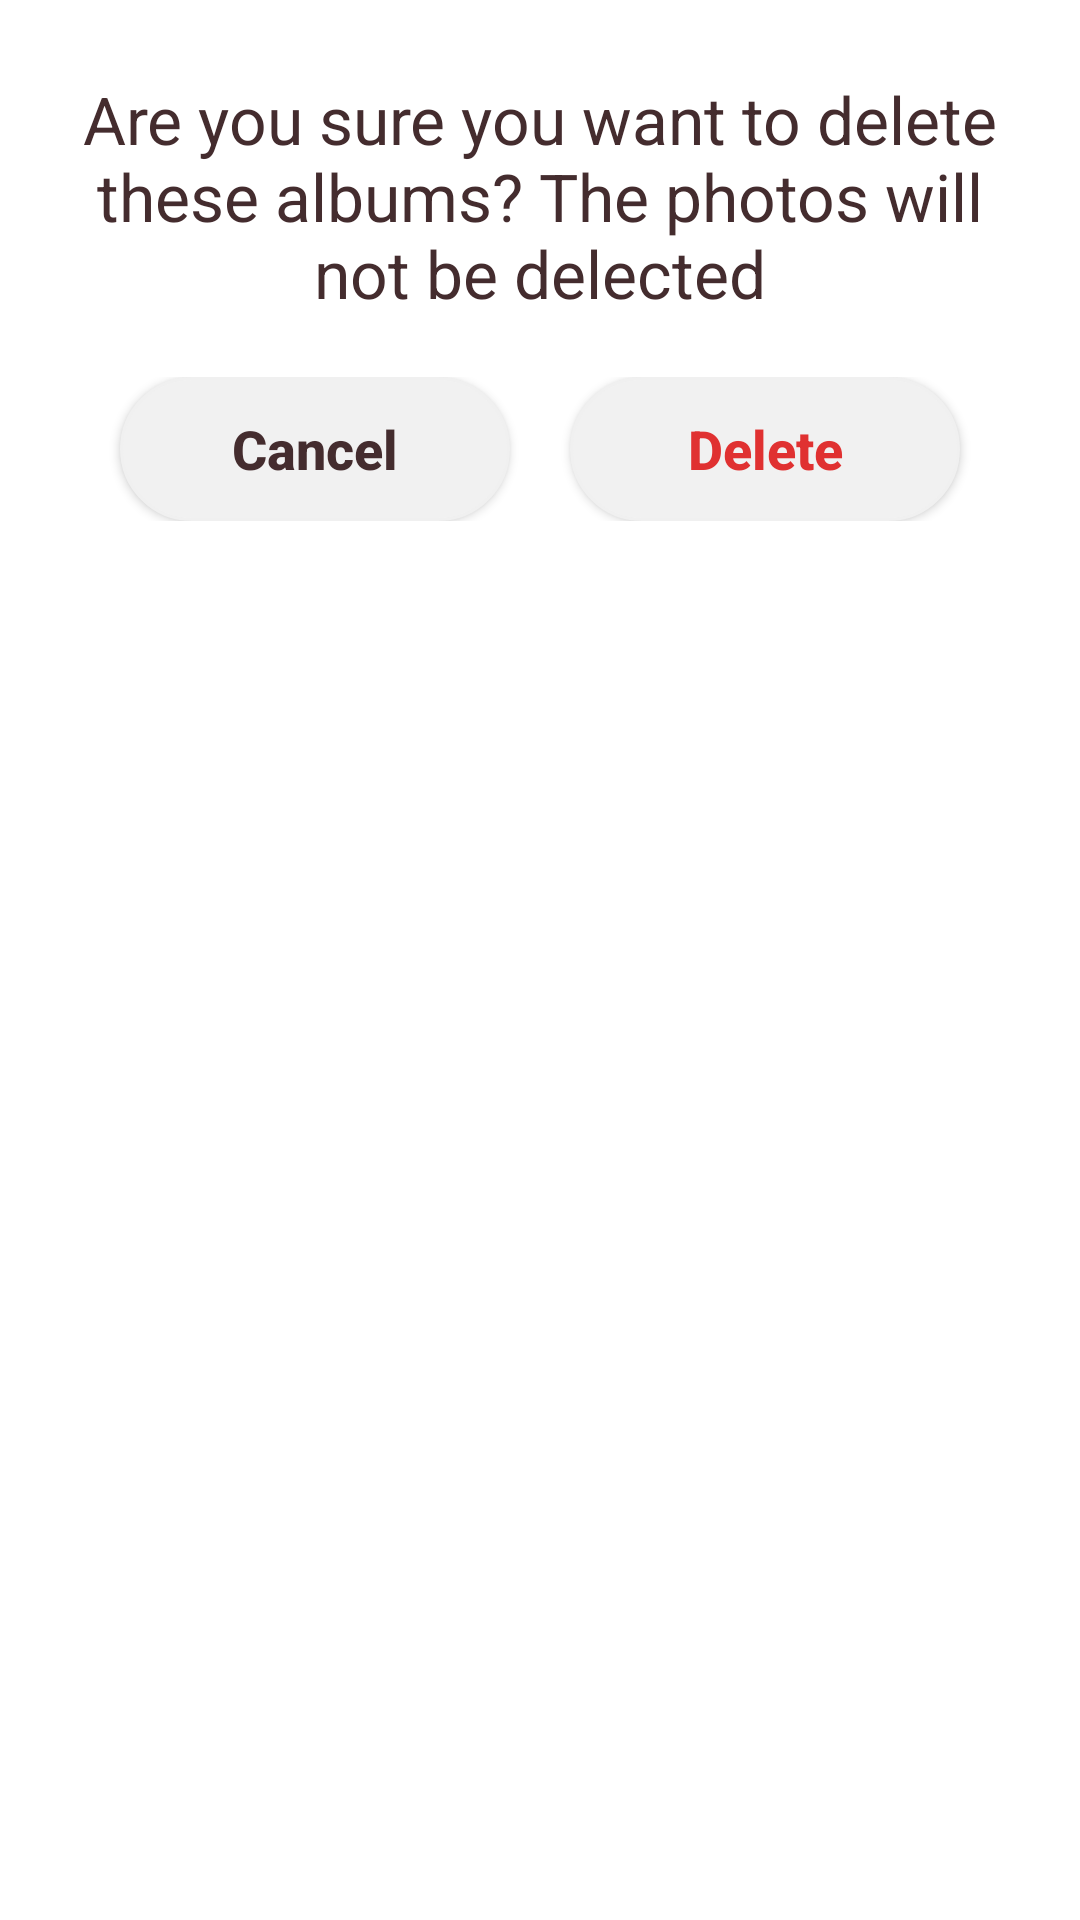

Here is an Android app screen rendered from its layout file. Give the layout XML and the strings, colors and styles it references.
<!-- AndroidManifest.xml: application theme Theme.Album -->
<!-- res/layout/delete_album_dialog_layout.xml -->
<?xml version="1.0" encoding="utf-8"?>
<LinearLayout xmlns:android="http://schemas.android.com/apk/res/android"
    android:id="@+id/custom_dialog_layout_design_user_input"
    android:layout_width="match_parent"
    android:layout_height="match_parent"
    android:orientation="vertical"
    android:gravity="center_horizontal"
    android:padding="25dp"
    android:minWidth="400dp"
    android:background="@drawable/mydialog">

    <TextView
        android:id="@+id/dialogTitle"
        android:layout_width="wrap_content"
        android:layout_height="wrap_content"
        android:gravity="center"
        android:text="Are you sure you want to delete these albums? The photos will not be delected"
        android:textAppearance="?android:attr/textAppearanceLarge"
        android:layout_marginBottom="20dp"
        />

    <LinearLayout
        android:layout_width="match_parent"
        android:layout_height="wrap_content"
        android:gravity="center">

        <Button
            android:id="@+id/cancelDeleteDialogBtn"
            android:layout_width="130dp"
            android:layout_height="wrap_content"
            android:text="Cancel"
            android:textAllCaps="false"
            android:textStyle="bold"
            android:background="@drawable/mybutton"
            android:textSize="18dp"
            android:layout_marginRight="20dp"/>

        <Button
            android:id="@+id/deleteDialogBtn"
            android:layout_width="130dp"
            android:layout_height="wrap_content"
            android:textStyle="bold"
            android:background="@drawable/mybutton"
            android:textSize="18dp"
            android:textColor="#e03131"
            android:textAllCaps="false"
            android:text="Delete" />
    </LinearLayout>

</LinearLayout>
<!-- resources referenced by this layout -->
<resources>
  <!-- drawable mybutton (drawable) -->
  <?xml version="1.0" encoding="utf-8"?>
  <selector xmlns:android="http://schemas.android.com/apk/res/android">
  
      <item android:state_pressed="true" >
          <shape android:shape="rectangle"  >
              <corners android:radius="70dip" />
              <stroke android:width="1dip" android:color="#f0f0f0" />
              <solid android:color="#f1f1f1"/>
          </shape>
      </item>
      <item android:state_focused="true">
          <shape android:shape="rectangle"  >
              <corners android:radius="70dip" />
              <stroke android:width="1dip" android:color="#f0f0f0" />
              <solid android:color="#f1f1f1"/>
          </shape>
      </item>
      <item >
          <shape android:shape="rectangle" >
              <corners android:radius="70dip" />
              <stroke android:width="1dip" android:color="#f0f0f0" />
              <solid android:color="#f1f1f1"/>
          </shape>
      </item>
  </selector>
  <style name="Theme.Album" parent="Theme.MaterialComponents.Light.NoActionBar">
          
          <item name="colorPrimary">@color/seaPinkPrimary</item>
          <item name="colorPrimaryDark">@color/seaPinkPrimaryDark</item>
          <item name="colorAccent">@color/seaPinkAccent</item>
          <item name="android:windowLightStatusBar" tools:targetApi="m">true</item>
          <item name="colorSecondary">@color/toolbarIconSeaPink</item>
          <item name="android:textColorPrimary">@color/seaPinkTextPrimary</item>
          <item name="iconColor">?android:attr/textColorPrimary</item>
          <item name="highlightTextColor">@color/highlightSeaPinkText</item>
          <item name="colorControlNormal">?android:attr/textColorPrimary</item>
          <item name="lightOrDarkTextColor">@color/black</item>
          <item name="secondaryGradient">@color/secondGradientSeaPink</item>
          <item name="firstGradient">?attr/highlightTextColor</item>
          <item name="ucrop_actionbar_color">?attr/colorPrimary</item>
      </style>
  <color name="seaPinkPrimary">#FEDBD0</color>
  <color name="seaPinkPrimaryDark">#FBB8AC</color>
  <color name="seaPinkAccent">#F5F5F5</color>
  <color name="toolbarIconSeaPink">@color/highlightSeaPinkText</color>
  <color name="seaPinkTextPrimary">#442C2E</color>
  <color name="highlightSeaPinkText">#D65E13</color>
  <color name="black">#FF000000</color>
  <color name="secondGradientSeaPink">#F3A06D</color>
</resources>
